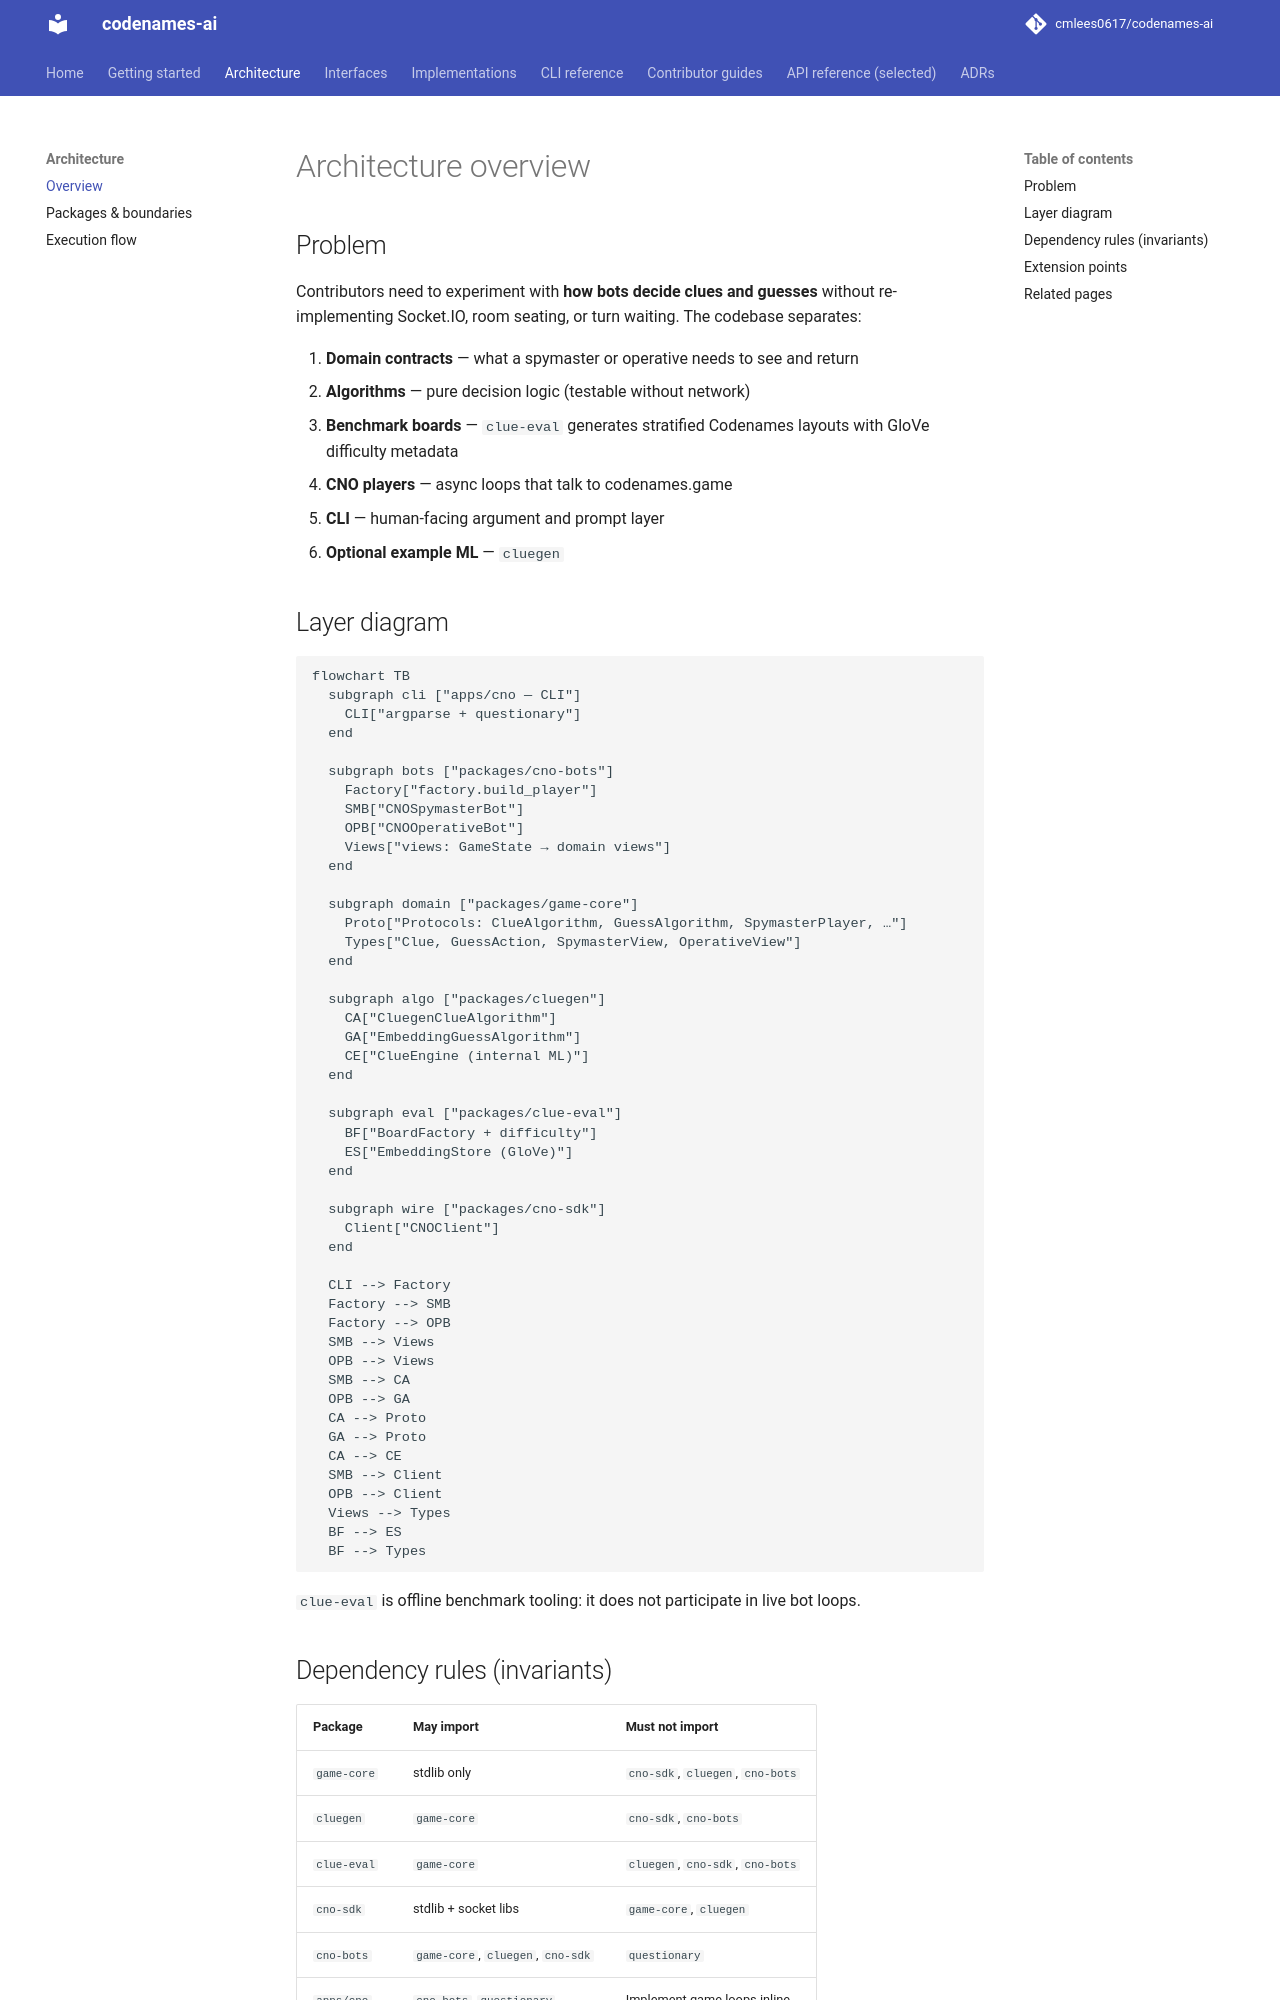

repository: cmlees0617/codenames-ai · page: architecture/overview/index.html · generator: mkdocs

# Architecture overview

## Problem

Contributors need to experiment with **how bots decide clues and guesses** without re-implementing Socket.IO, room seating, or turn waiting. The codebase separates:

1. **Domain contracts** — what a spymaster or operative needs to see and return
2. **Algorithms** — pure decision logic (testable without network)
3. **Benchmark boards** — `clue-eval` generates stratified Codenames layouts with GloVe difficulty metadata
4. **CNO players** — async loops that talk to codenames.game
5. **CLI** — human-facing argument and prompt layer
6. **Optional example ML** — `cluegen`

## Layer diagram

```mermaid
flowchart TB
  subgraph cli ["apps/cno — CLI"]
    CLI["argparse + questionary"]
  end

  subgraph bots ["packages/cno-bots"]
    Factory["factory.build_player"]
    SMB["CNOSpymasterBot"]
    OPB["CNOOperativeBot"]
    Views["views: GameState → domain views"]
  end

  subgraph domain ["packages/game-core"]
    Proto["Protocols: ClueAlgorithm, GuessAlgorithm, SpymasterPlayer, …"]
    Types["Clue, GuessAction, SpymasterView, OperativeView"]
  end

  subgraph algo ["packages/cluegen"]
    CA["CluegenClueAlgorithm"]
    GA["EmbeddingGuessAlgorithm"]
    CE["ClueEngine (internal ML)"]
  end

  subgraph eval ["packages/clue-eval"]
    BF["BoardFactory + difficulty"]
    ES["EmbeddingStore (GloVe)"]
  end

  subgraph wire ["packages/cno-sdk"]
    Client["CNOClient"]
  end

  CLI --> Factory
  Factory --> SMB
  Factory --> OPB
  SMB --> Views
  OPB --> Views
  SMB --> CA
  OPB --> GA
  CA --> Proto
  GA --> Proto
  CA --> CE
  SMB --> Client
  OPB --> Client
  Views --> Types
  BF --> ES
  BF --> Types
```

`clue-eval` is offline benchmark tooling: it does not participate in live bot loops.

## Dependency rules (invariants)

| Package | May import | Must not import |
|---------|------------|-----------------|
| `game-core` | stdlib only | `cno-sdk`, `cluegen`, `cno-bots` |
| `cluegen` | `game-core` | `cno-sdk`, `cno-bots` |
| `clue-eval` | `game-core` | `cluegen`, `cno-sdk`, `cno-bots` |
| `cno-sdk` | stdlib + socket libs | `game-core`, `cluegen` |
| `cno-bots` | `game-core`, `cluegen`, `cno-sdk` | `questionary` |
| `apps/cno` | `cno-bots`, `questionary` | Implement game loops inline |

Violating these creates cycles and makes algorithms untestable against live servers.
